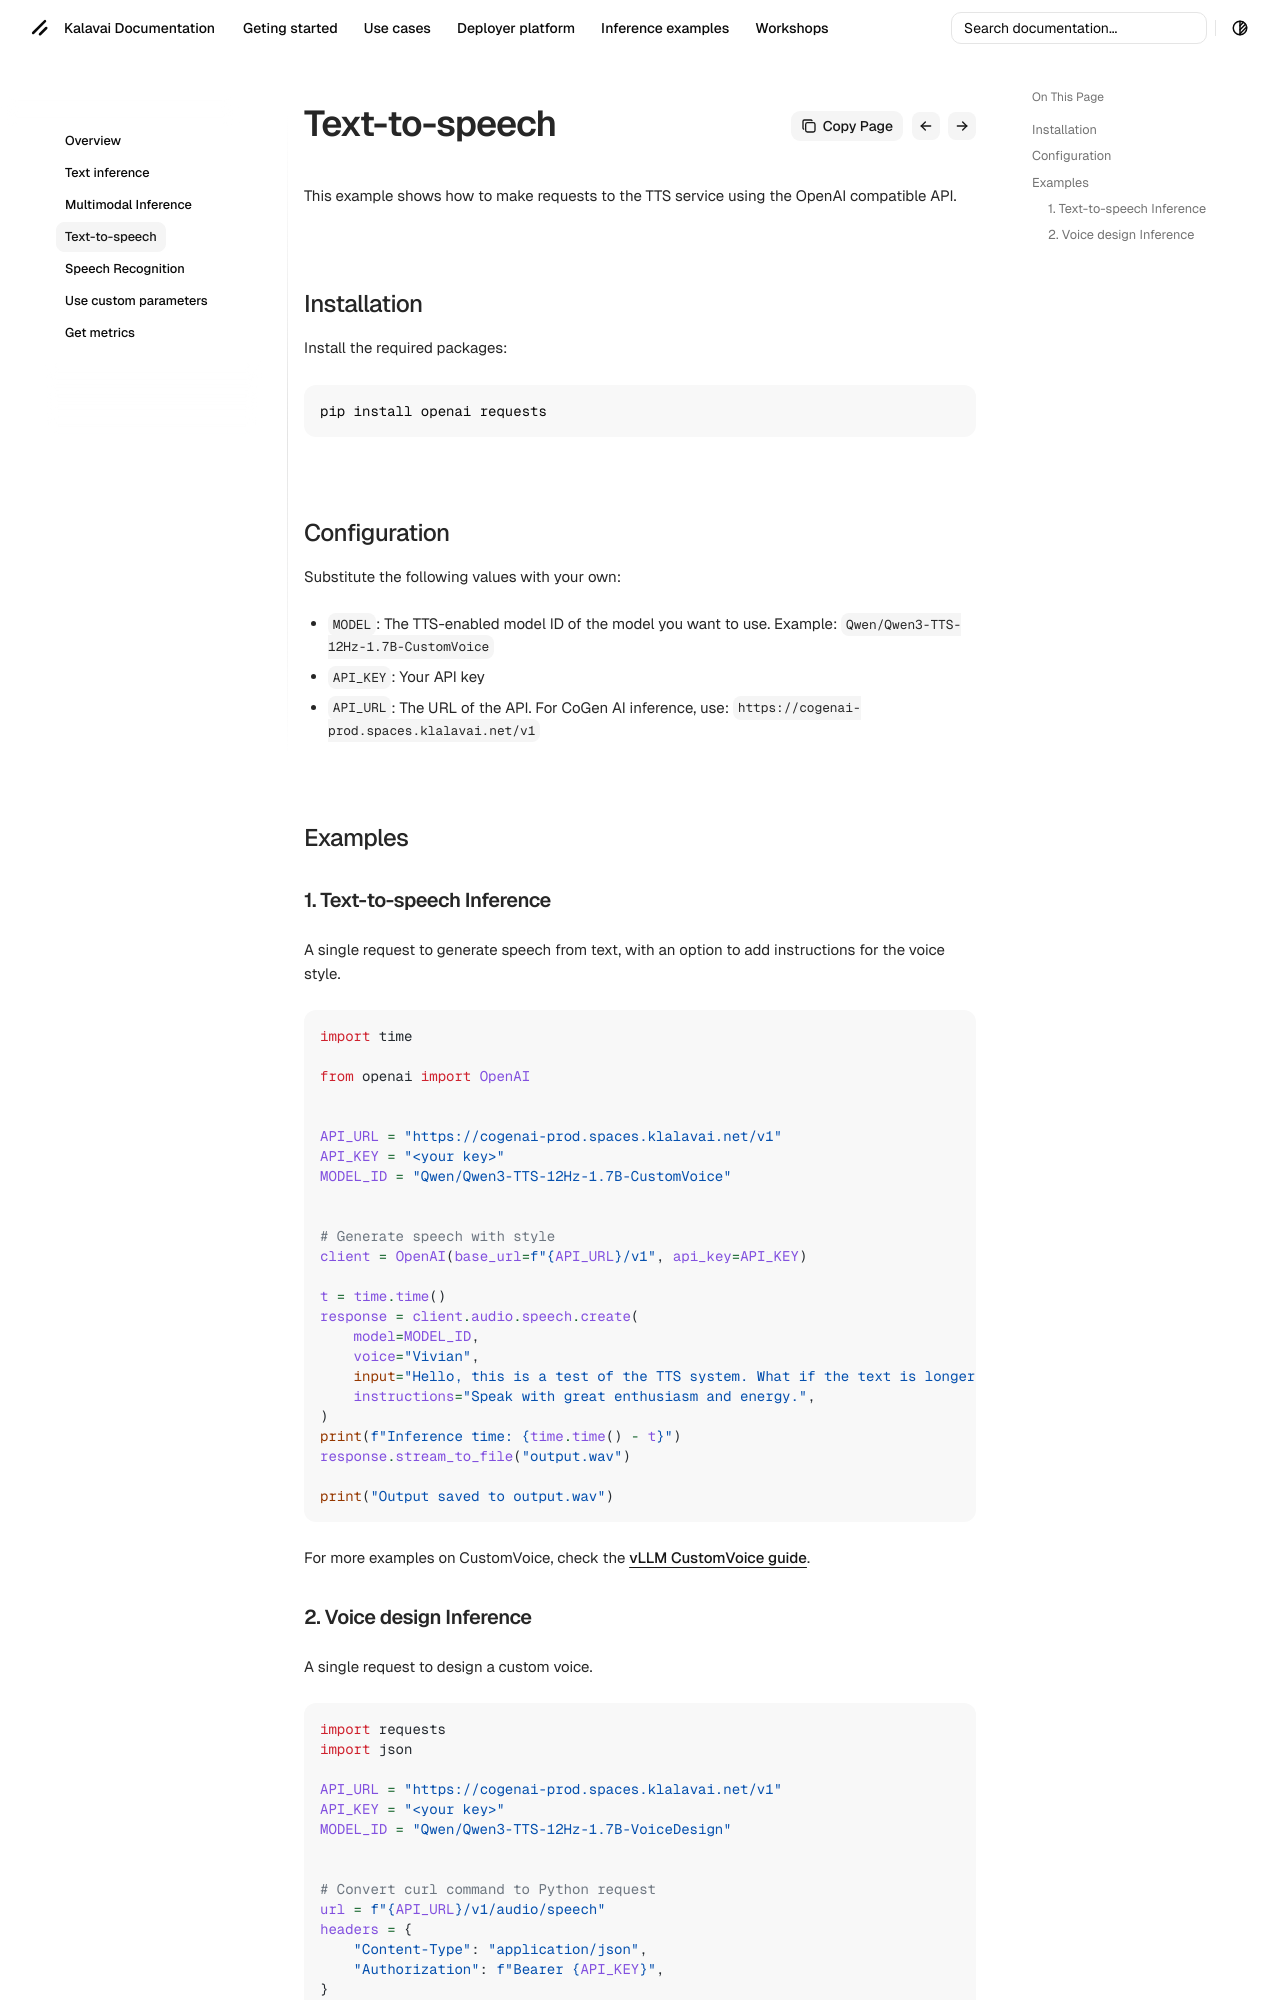

repository: kalavai-net/kalavai-client · page: inference/tts_inference/index.html · generator: mkdocs

---
tags:
  - audio
  - text-to-speech
  - openai compatible API
---


# Text-to-Speech Inference Example

This example shows how to make requests to the TTS service using the OpenAI compatible API.

## Installation

Install the required packages:

```bash
pip install openai requests
```

## Configuration

Substitute the following values with your own:

- `MODEL`: The TTS-enabled model ID of the model you want to use. Example: `Qwen/Qwen3-TTS-12Hz-1.7B-CustomVoice`
- `API_KEY`: Your API key
- `API_URL`: The URL of the API. For CoGen AI inference, use: `https://cogenai-prod.spaces.klalavai.net/v1`


## Examples

### 1. Text-to-speech Inference

A single request to generate speech from text, with an option to add instructions for the voice style.


```python
import time

from openai import OpenAI


API_URL = "https://cogenai-prod.spaces.klalavai.net/v1"
API_KEY = "<your key>"
MODEL_ID = "Qwen/Qwen3-TTS-12Hz-1.7B-CustomVoice"


# Generate speech with style
client = OpenAI(base_url=f"{API_URL}/v1", api_key=API_KEY)

t = time.time()
response = client.audio.speech.create(
    model=MODEL_ID,
    voice="Vivian",
    input="Hello, this is a test of the TTS system. What if the text is longer? Does the inference time worsen? Worst? OK, I got it now.",
    instructions="Speak with great enthusiasm and energy.",
)
print(f"Inference time: {time.time() - t}")
response.stream_to_file("output.wav")

print("Output saved to output.wav")
```

For more examples on CustomVoice, check the [vLLM CustomVoice guide](https://docs.vllm.ai/projects/vllm-omni/en/latest/serving/speech_api/#customvoice-with-style-instruction).
